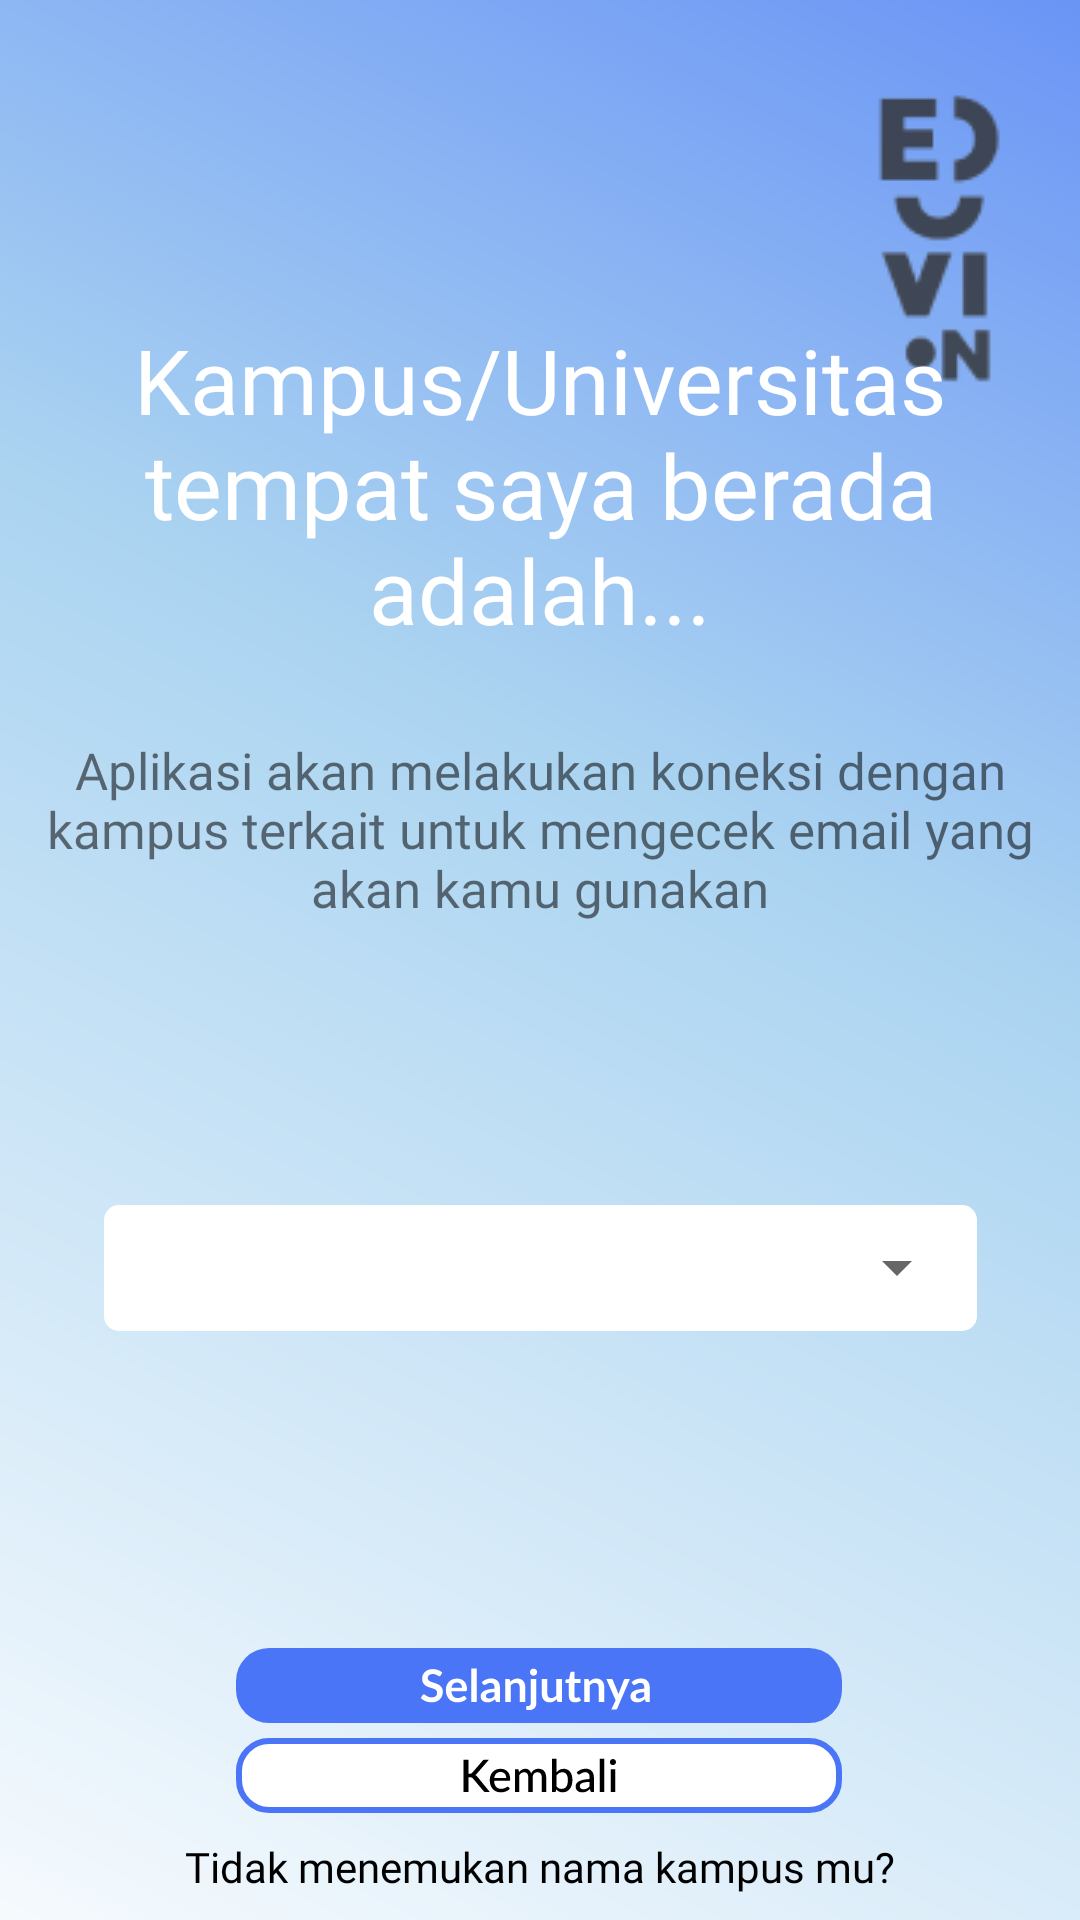

Android layout source for this screen:
<!-- AndroidManifest.xml: application theme AppTheme.NoActionBar -->
<!-- res/layout/activity_on_boarding6.xml -->
<?xml version="1.0" encoding="utf-8"?>
<androidx.constraintlayout.widget.ConstraintLayout xmlns:android="http://schemas.android.com/apk/res/android"
    xmlns:app="http://schemas.android.com/apk/res-auto"
    xmlns:tools="http://schemas.android.com/tools"
    android:layout_width="match_parent"
    android:layout_height="match_parent"
    tools:context=".MainActivity"
    android:background="@drawable/bgsplash">

    <ImageView
        android:id="@+id/imageView6"
        android:layout_width="wrap_content"
        android:layout_height="wrap_content"
        android:contentDescription="logo Eduvion"
        android:src="@drawable/minilogo"
        app:layout_constraintBottom_toBottomOf="parent"
        app:layout_constraintEnd_toEndOf="parent"
        app:layout_constraintHorizontal_bias="0.933"
        app:layout_constraintStart_toStartOf="parent"
        app:layout_constraintTop_toTopOf="parent"
        app:layout_constraintVertical_bias="0.052" />

    <TextView
        android:id="@+id/textView4"
        android:layout_width="341dp"
        android:layout_height="139dp"
        android:fontFamily="@font/quicksandbold"
        android:text="@string/kampus_universitas"
        android:textAlignment="center"
        android:textColor="@color/white"
        android:textSize="30sp"
        app:layout_constraintBottom_toBottomOf="parent"
        app:layout_constraintEnd_toEndOf="parent"
        app:layout_constraintStart_toStartOf="parent"
        app:layout_constraintTop_toTopOf="parent"
        app:layout_constraintVertical_bias="0.212" />

    <TextView
        android:id="@+id/textView5"
        android:layout_width="329dp"
        android:layout_height="114dp"
        android:fontFamily="@font/quicksandsemibold"
        android:text="@string/onboard7"
        android:textAlignment="center"
        android:textSize="17sp"
        app:layout_constraintBottom_toBottomOf="parent"
        app:layout_constraintEnd_toEndOf="parent"
        app:layout_constraintStart_toStartOf="parent"
        app:layout_constraintTop_toBottomOf="@+id/textView4"
        app:layout_constraintVertical_bias="0.0" />

    <ImageView
        android:id="@+id/editText3"
        android:layout_width="wrap_content"
        android:layout_height="wrap_content"
        android:background="@drawable/framepilihkampus"
        app:layout_constraintBottom_toBottomOf="parent"
        app:layout_constraintEnd_toEndOf="parent"
        app:layout_constraintStart_toStartOf="parent"
        app:layout_constraintTop_toBottomOf="@+id/textView5"
        app:layout_constraintVertical_bias="0.177" />

    <Spinner
        android:id="@+id/spinner"
        android:layout_width="282dp"
        android:layout_height="40dp"
        android:layout_centerInParent="true"
        android:prompt="@string/choose_item"
        app:layout_constraintBottom_toBottomOf="parent"
        app:layout_constraintEnd_toEndOf="parent"
        app:layout_constraintHorizontal_bias="0.527"
        app:layout_constraintStart_toStartOf="parent"
        app:layout_constraintTop_toBottomOf="@+id/textView5"
        app:layout_constraintVertical_bias="0.179" />

    <ImageButton
        android:id="@+id/imageButton4"
        android:layout_width="wrap_content"
        android:layout_height="wrap_content"
        android:background="@android:color/transparent"
        android:contentDescription="button selanjutnya"
        android:onClick="navigateToLogin"
        android:src="@drawable/btnnext"
        app:layout_constraintBottom_toBottomOf="parent"
        app:layout_constraintEnd_toEndOf="parent"
        app:layout_constraintHorizontal_bias="0.497"
        app:layout_constraintStart_toStartOf="parent"
        app:layout_constraintTop_toBottomOf="@+id/editText3"
        app:layout_constraintVertical_bias="0.617" />

    <ImageButton
        android:id="@+id/imageButton5"
        android:layout_width="wrap_content"
        android:layout_height="wrap_content"
        android:background="@android:color/transparent"
        android:contentDescription="button sebelumnya"
        android:onClick="navigateToOnBoarding6"
        android:src="@drawable/btnback"
        app:layout_constraintBottom_toBottomOf="parent"
        app:layout_constraintEnd_toEndOf="parent"
        app:layout_constraintHorizontal_bias="0.497"
        app:layout_constraintStart_toStartOf="parent"
        app:layout_constraintTop_toBottomOf="@+id/imageButton4"
        app:layout_constraintVertical_bias="0.126" />

    <TextView
        android:layout_width="match_parent"
        android:layout_height="wrap_content"
        android:fontFamily="@font/latoregular"
        android:text="Tidak menemukan nama kampus mu?"
        android:textAlignment="center"
        android:textColor="@android:color/black"
        app:layout_constraintBottom_toBottomOf="parent"
        app:layout_constraintEnd_toEndOf="parent"
        app:layout_constraintStart_toStartOf="parent"
        app:layout_constraintTop_toBottomOf="@+id/imageButton5" />




</androidx.constraintlayout.widget.ConstraintLayout>
<!-- resources referenced by this layout -->
<resources>
  <color name="white">#FFFFFFFF</color>
  <!-- drawable bgsplash (drawable) -->
  <vector xmlns:android="http://schemas.android.com/apk/res/android"
      xmlns:aapt="http://schemas.android.com/aapt"
      android:width="411dp"
      android:height="823dp"
      android:viewportWidth="411"
      android:viewportHeight="823">
    <path
        android:pathData="M0,0H411V823H0V0Z">
      <aapt:attr name="android:fillColor">
        <gradient 
            android:startX="467.5"
            android:startY="-183"
            android:endX="-114"
            android:endY="838.5"
            android:type="linear">
          <item android:offset="0" android:color="#FF4A75F7"/>
          <item android:offset="0.48" android:color="#FFABD4F1"/>
          <item android:offset="1" android:color="#FFFFFFFF"/>
        </gradient>
      </aapt:attr>
    </path>
  </vector>
  <!-- drawable btnback: vector/xml drawable (drawable, 6445 chars, omitted) -->
  <!-- drawable btnnext: vector/xml drawable (drawable, 9957 chars, omitted) -->
  <!-- drawable framepilihkampus (drawable) -->
  <vector xmlns:android="http://schemas.android.com/apk/res/android"
      android:width="291dp"
      android:height="42dp"
      android:viewportWidth="291"
      android:viewportHeight="42">
    <path
        android:pathData="M5,0L286,0A5,5 0,0 1,291 5L291,37A5,5 0,0 1,286 42L5,42A5,5 0,0 1,0 37L0,5A5,5 0,0 1,5 0z"
        android:fillColor="#ffffff"/>
  </vector>
  <!-- drawable minilogo: png bitmap (drawable, 3262 bytes) -->
  <string name="choose_item">Choose an Item</string>
  <string name="kampus_universitas">Kampus/Universitas
  tempat saya berada
  adalah...</string>
  <string name="onboard7">Aplikasi akan melakukan koneksi dengan
  kampus terkait untuk mengecek email
  yang akan kamu gunakan</string>
  <style name="AppTheme.NoActionBar" parent="Theme.MaterialComponents.Light.NoActionBar">
          
          <item name="colorPrimary">@color/colorPrimary</item>
          <item name="colorPrimaryDark">@color/colorPrimaryDark</item>
          <item name="colorAccent">@color/colorAccent</item>
      </style>
  <color name="colorPrimary">#4a75f7</color>
  <color name="colorPrimaryDark">#1976D2</color>
  <color name="colorAccent">#FF4081</color>
</resources>
